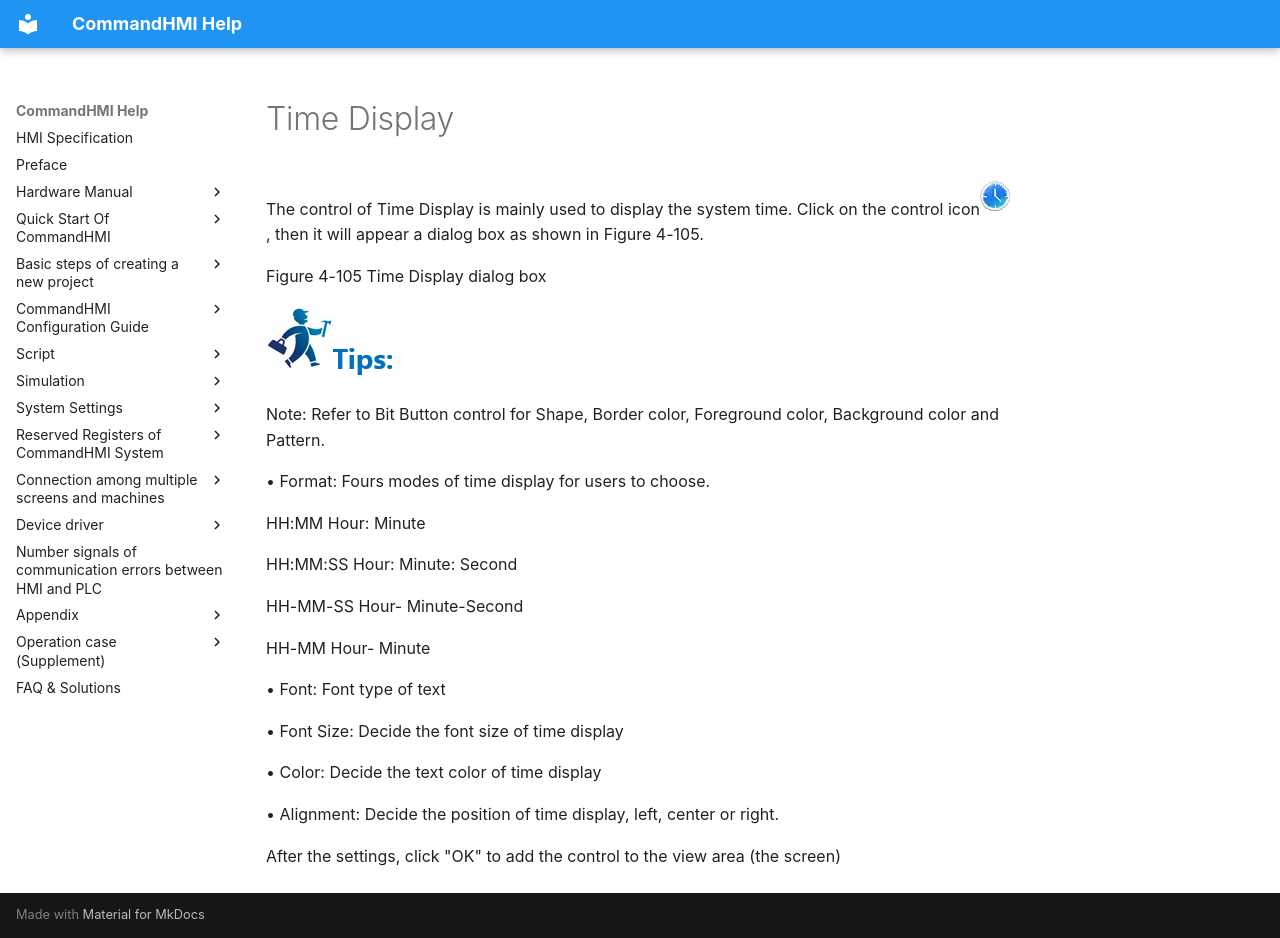

repository: AceAutomation/commandhmi-aide · page: en/configuration-guide/basic-control/time.html · generator: mkdocs

# Time Display

The control of Time Display is mainly used to display the system time. Click on the control icon<img src="time.files/image002.jpg" width="31" />, then it will appear a dialog box as shown in Figure 4-105.

Figure 4-105    Time Display dialog box

<img src="time.files/image004.jpg" width="130" />

Note: Refer to Bit Button control for Shape, Border color, Foreground color, Background color and Pattern.

• Format: Fours modes of time display for users to choose.

HH:MM                Hour: Minute

HH:MM:SS           Hour: Minute: Second

HH-MM-SS           Hour- Minute-Second

HH-MM                Hour- Minute

• Font: Font type of text

• Font Size: Decide the font size of time display

• Color: Decide the text color of time display

• Alignment: Decide the position of time display, left, center or right.

After the settings, click "OK" to add the control to the view area (the screen)
